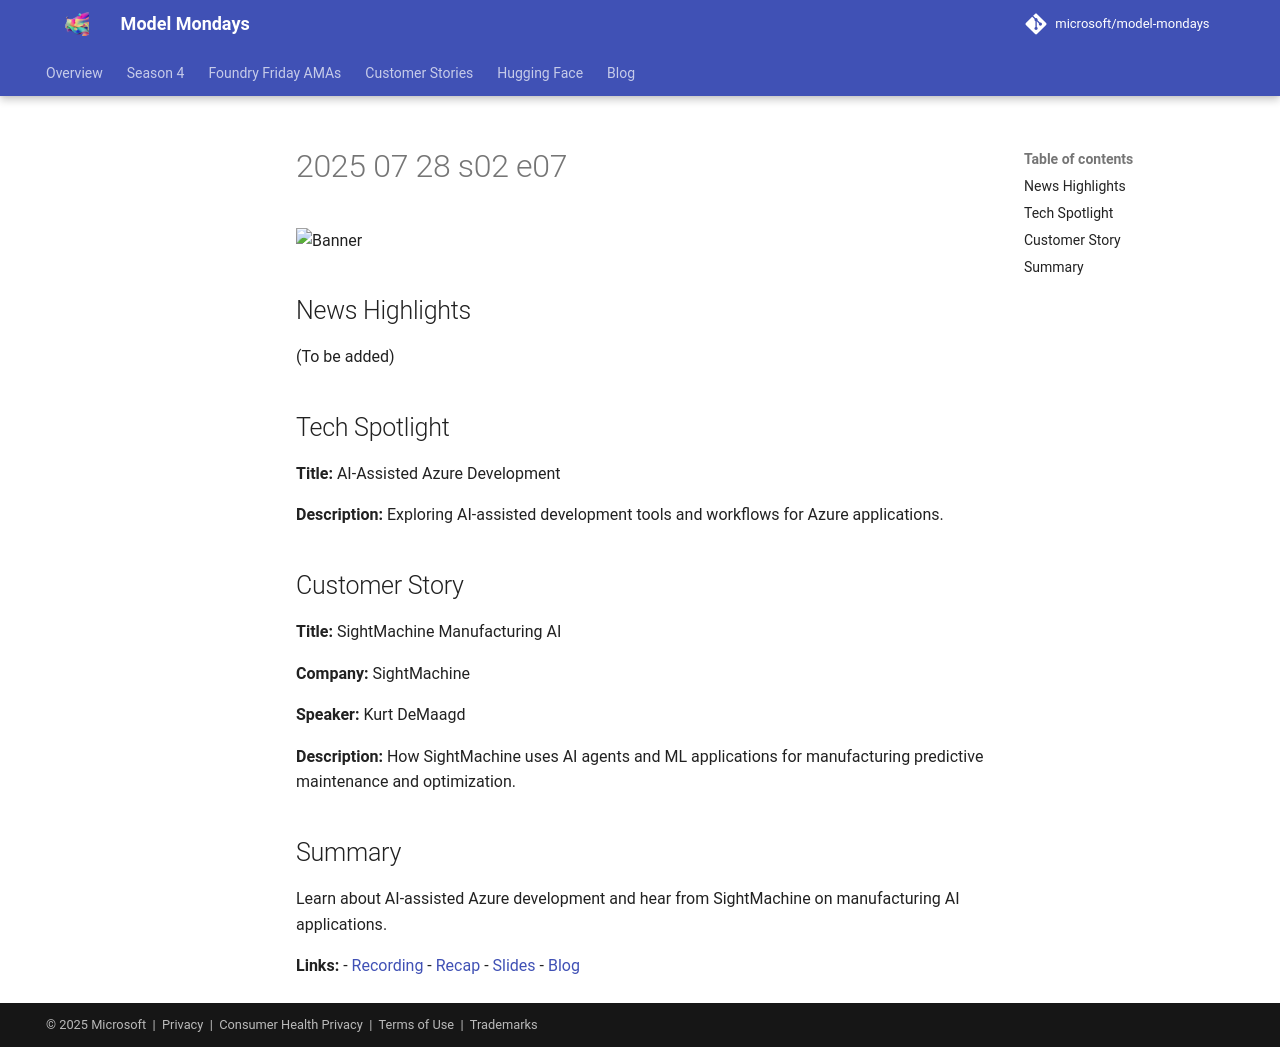

repository: nitya/model-mondays · page: model-mondays/2025-07-28-s02-e07/index.html · generator: mkdocs

![Banner](../assets/model-mondays/S2-E7.png)

## News Highlights

(To be added)

## Tech Spotlight

**Title:** AI-Assisted Azure Development


**Description:** Exploring AI-assisted development tools and workflows for Azure applications.

## Customer Story

**Title:** SightMachine Manufacturing AI

**Company:** SightMachine

**Speaker:** Kurt DeMaagd

**Description:** How SightMachine uses AI agents and ML applications for manufacturing predictive maintenance and optimization.

## Summary

Learn about AI-assisted Azure development and hear from SightMachine on manufacturing AI applications.

**Links:**
- [Recording](https://www.youtube.com/watch?v=mSrg1uP136g&list=PLmsFUfdnGr3wzz6a4E-Szksg92JPng-AL&index=8&pp=iAQB)
- [Recap](https://discord.gg/qxuvxPBR?event=1382862912804360354)
- [Slides](https://speakerdeck.com/nitya/model-mondays-s2e07-ai-assisted-azure-development-dd9b8e9e-de8f-45ad-ba0b-beaa3001e507)
- [Blog](https://techcommunity.microsoft.com/blog/educatordeveloperblog/s2e7-%C2%B7-ai-assisted-azure-development/4438177)
